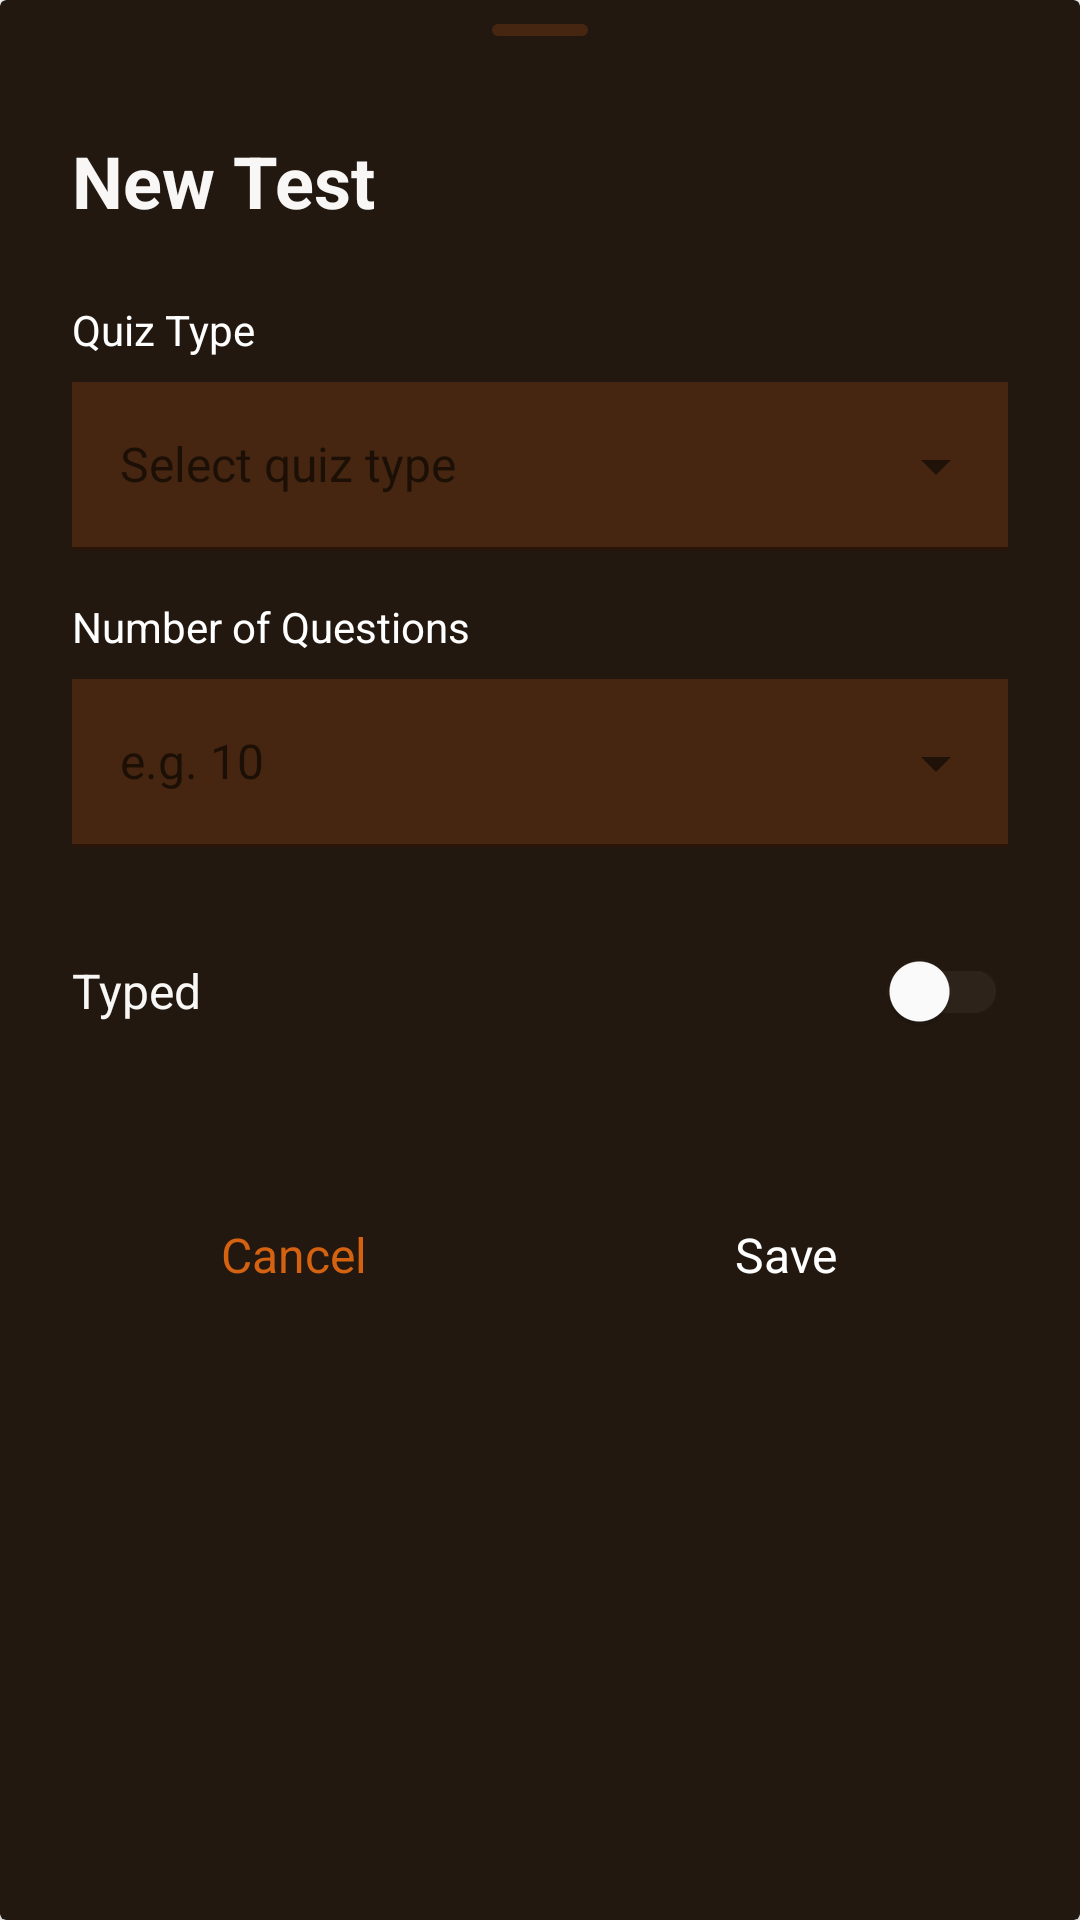

Here is an Android app screen rendered from its layout file. Give the layout XML and the strings, colors and styles it references.
<!-- AndroidManifest.xml: application theme Theme.RukigaApp -->
<!-- res/layout/quiz_setup_dialog.xml -->
<?xml version="1.0" encoding="utf-8"?>
<androidx.cardview.widget.CardView xmlns:android="http://schemas.android.com/apk/res/android"
    xmlns:app="http://schemas.android.com/apk/res-auto"
    xmlns:tools="http://schemas.android.com/tools"
    android:layout_width="match_parent"
    android:layout_height="wrap_content"
    android:layout_margin="20dp"
    app:cardBackgroundColor="@color/background_dark">

    <LinearLayout
        android:layout_width="match_parent"
        android:layout_height="wrap_content"
        app:cardCornerRadius="24dp"
        android:orientation="vertical">

        
        <LinearLayout
            android:layout_width="match_parent"
            android:layout_height="wrap_content"
            android:gravity="center"
            android:padding="8dp">

            <View
                android:layout_width="32dp"
                android:layout_height="4dp"
                android:background="@drawable/bg_drag_handle" />

        </LinearLayout>

        
        <LinearLayout
            android:layout_width="match_parent"
            android:layout_height="wrap_content"
            android:orientation="vertical"
            android:padding="24dp">

            
            <TextView
                android:id="@+id/title"
                android:layout_width="match_parent"
                android:layout_height="wrap_content"
                android:text="@string/new_test"
                android:textColor="@color/text_primary_dark"
                android:textSize="24sp"
                android:textStyle="bold"
                android:layout_marginBottom="24dp" />

            
            <LinearLayout
                android:layout_width="match_parent"
                android:layout_height="wrap_content"
                android:orientation="vertical"
                android:layout_marginBottom="16dp">

                <TextView
                    android:id="@+id/quizTypeLabel"
                    android:layout_width="match_parent"
                    android:layout_height="wrap_content"
                    android:text="@string/quiz_type"
                    android:textColor="@color/white"
                    android:textSize="14sp"
                    android:layout_marginBottom="8dp" />

                <com.google.android.material.textfield.TextInputLayout
                    android:id="@+id/quizTypeLayout"
                    android:layout_width="match_parent"
                    android:layout_height="wrap_content"
                    app:boxBackgroundColor="@color/primary_70"
                    app:boxCornerRadiusTopStart="12dp"
                    app:boxCornerRadiusTopEnd="12dp"
                    app:boxCornerRadiusBottomStart="12dp"
                    app:boxCornerRadiusBottomEnd="12dp"
                    app:hintTextColor="@color/white"
                    app:endIconMode="dropdown_menu">

                    <AutoCompleteTextView
                        android:id="@+id/selectCategoryTextView"
                        android:layout_width="match_parent"
                        android:layout_height="56dp"
                        android:hint="@string/select_quiz_type"
                        android:textColor="@color/white"
                        android:textSize="16sp"
                        android:paddingStart="16dp"
                        android:paddingEnd="16dp"
                        android:background="@color/primary_20" />

                </com.google.android.material.textfield.TextInputLayout>

            </LinearLayout>

            
            <LinearLayout
                android:layout_width="match_parent"
                android:layout_height="wrap_content"
                android:orientation="vertical"
                android:layout_marginBottom="16dp">

                <TextView
                    android:id="@+id/numQuestionsLabel"
                    android:layout_width="match_parent"
                    android:layout_height="wrap_content"
                    android:text="@string/number_of_questions"
                    android:textColor="@color/white"
                    android:textSize="14sp"
                    android:layout_marginBottom="8dp" />

                <com.google.android.material.textfield.TextInputLayout
                    android:id="@+id/numQuestionsLayout"
                    android:layout_width="match_parent"
                    android:layout_height="wrap_content"
                    app:boxBackgroundColor="@color/primary_70"
                    app:boxCornerRadiusTopStart="12dp"
                    app:boxCornerRadiusTopEnd="12dp"
                    app:boxCornerRadiusBottomStart="12dp"
                    app:boxCornerRadiusBottomEnd="12dp"
                    app:hintTextColor="@color/white"
                    app:endIconMode="dropdown_menu">

                    <AutoCompleteTextView
                        android:id="@+id/selectQuestionNumberTextView"
                        android:layout_width="match_parent"
                        android:layout_height="56dp"
                        android:hint="@string/eg_10"
                        android:inputType="number"
                        android:textColor="@color/white"
                        android:textSize="16sp"
                        android:paddingStart="16dp"
                        android:paddingEnd="16dp"
                        android:background="@color/primary_20" />

                </com.google.android.material.textfield.TextInputLayout>

            </LinearLayout>

            
            <LinearLayout
                android:layout_width="match_parent"
                android:layout_height="wrap_content"
                android:orientation="horizontal"
                android:gravity="center_vertical"
                android:paddingVertical="8dp">

                <TextView
                    android:id="@+id/typedLabel"
                    android:layout_width="0dp"
                    android:layout_height="wrap_content"
                    android:layout_weight="1"
                    android:text="@string/typed"
                    android:textColor="@color/text_primary_dark"
                    android:textSize="16sp" />

                <com.google.android.material.switchmaterial.SwitchMaterial
                    android:id="@+id/typedSwitch"
                    android:layout_width="wrap_content"
                    android:layout_height="wrap_content"
                    app:trackTint="@color/switch_track"
                    app:thumbTint="@color/white" />

            </LinearLayout>

        </LinearLayout>

        
        <LinearLayout
            android:layout_width="match_parent"
            android:layout_height="wrap_content"
            android:orientation="horizontal"
            android:paddingStart="24dp"
            android:paddingEnd="24dp"
            android:paddingBottom="24dp"
            android:paddingTop="8dp">

            
            <Button
                android:id="@+id/cancel_button"
                style="@style/Widget.Material3.Button.OutlinedButton"
                android:layout_width="0dp"
                android:layout_height="wrap_content"
                android:layout_marginEnd="8dp"
                android:layout_weight="1"
                android:minHeight="48dp"
                android:text="@string/cancel"
                android:textColor="@color/colorPrimary"
                android:textSize="16sp"
                app:strokeColor="@color/colorPrimary"
                app:strokeWidth="2dp" />

            
            <Button
                android:id="@+id/submit_button"
                style="@style/Widget.Material3.Button"
                android:layout_width="0dp"
                android:layout_height="wrap_content"
                android:layout_marginStart="8dp"
                android:layout_weight="1"
                android:backgroundTint="@color/colorPrimary"
                android:minHeight="48dp"
                android:text="@string/save"
                android:textColor="@color/white"
                android:textSize="16sp" />

        </LinearLayout>

    </LinearLayout>

</androidx.cardview.widget.CardView>
<!-- resources referenced by this layout -->
<resources>
  <color name="background_dark">#221810</color>
  <color name="colorPrimary">#d46211</color>
  <color name="primary_20">#33d46211</color>
  <color name="primary_70">#b3d46211</color>
  <color name="text_primary_dark">#f8f7f6</color>
  <color name="white">#FFFFFFFF</color>
  <!-- drawable bg_drag_handle (drawable) -->
  <?xml version="1.0" encoding="utf-8"?>
  <shape xmlns:android="http://schemas.android.com/apk/res/android">
      <solid android:color="@color/primary_20" />
      <corners android:radius="2dp" />
  </shape>
  <string name="cancel">Cancel</string>
  <string name="eg_10">e.g. 10</string>
  <string name="new_test">New Test</string>
  <string name="number_of_questions">Number of Questions</string>
  <string name="quiz_type">Quiz Type</string>
  <string name="save">Save</string>
  <string name="select_quiz_type">Select quiz type</string>
  <string name="typed">Typed</string>
  <style name="Theme.RukigaApp" parent="Theme.MaterialComponents.DayNight.DarkActionBar">
          
          <item name="colorPrimary">@color/brown</item>
          <item name="colorPrimaryVariant">@color/brown</item>
          <item name="colorOnPrimary">@color/white</item>
          
          <item name="colorSecondary">@color/light_brown</item>
          <item name="colorSecondaryVariant">@color/light_brown</item>
          <item name="colorOnSecondary">@color/black</item>
          
          <item name="android:statusBarColor">@color/brown</item>
          
      </style>
  <color name="brown">#833A0E</color>
  <color name="light_brown">#C48C7468</color>
  <color name="black">#FF000000</color>
</resources>
